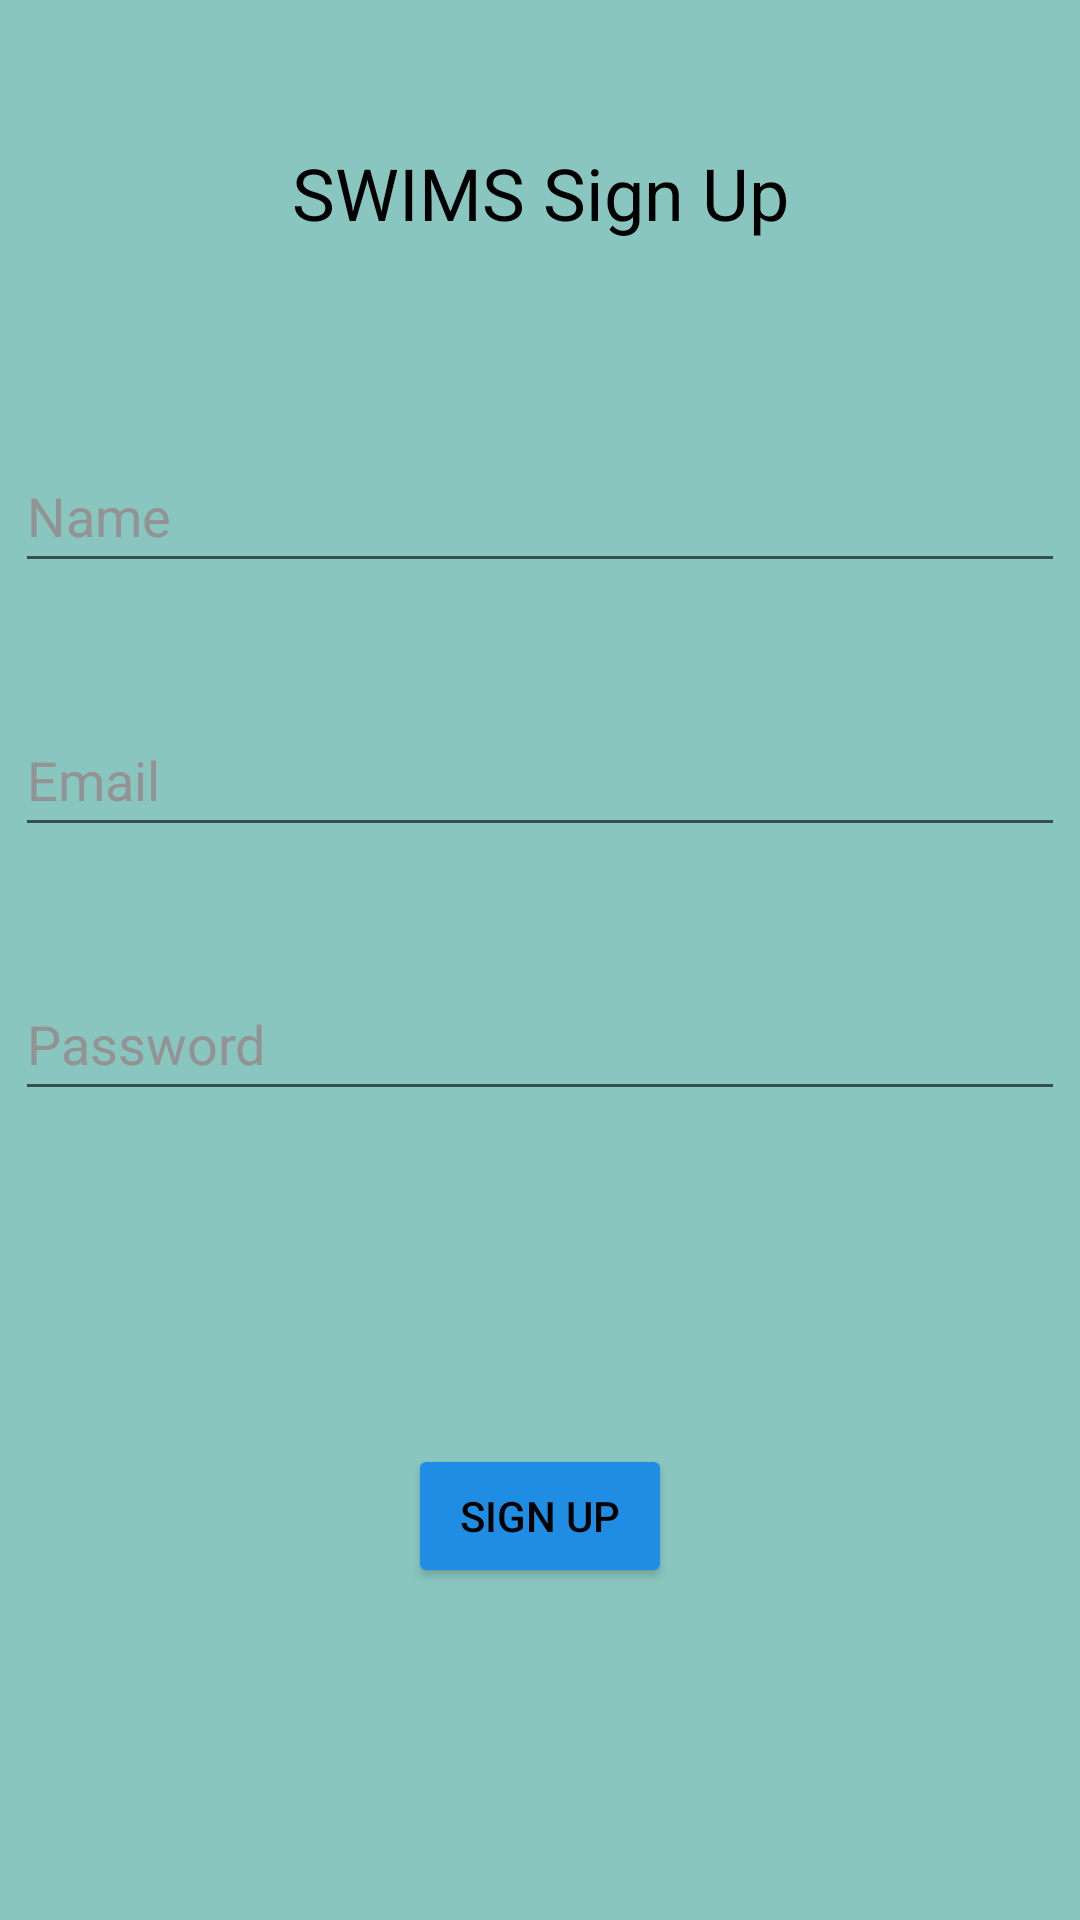

Layout XML and referenced resources for this Android screen:
<!-- AndroidManifest.xml: application theme Theme.SWIMSTest -->
<!-- res/layout/activity_sign_up.xml -->
<?xml version="1.0" encoding="utf-8"?>
<androidx.constraintlayout.widget.ConstraintLayout xmlns:android="http://schemas.android.com/apk/res/android"
    xmlns:app="http://schemas.android.com/apk/res-auto"
    xmlns:tools="http://schemas.android.com/tools"
    android:layout_width="match_parent"
    android:layout_height="match_parent"
    android:background="#8AC6C0"
    tools:context=".SignUpActivity">

    <TextView
        android:id="@+id/TitleSU"
        android:layout_width="wrap_content"
        android:layout_height="wrap_content"
        android:layout_marginTop="48dp"
        android:text="@string/Title2"
        android:textColor="@color/black"
        android:textSize="24sp"
        app:layout_constraintEnd_toEndOf="parent"
        app:layout_constraintStart_toStartOf="parent"
        app:layout_constraintTop_toTopOf="parent" />

    <EditText
        android:id="@+id/EmailSU"
        android:layout_width="350dp"
        android:layout_height="48dp"
        android:layout_marginTop="40dp"
        android:ems="10"
        android:hint="@string/EmailHint"
        android:inputType="textEmailAddress"
        android:minHeight="48dp"
        android:textColor="@color/black"
        android:textColorHint="#939393"
        app:layout_constraintEnd_toEndOf="parent"
        app:layout_constraintStart_toStartOf="parent"
        app:layout_constraintTop_toBottomOf="@+id/NameSU" />

    <EditText
        android:id="@+id/NameSU"
        style="@style/Widget.AppCompat.EditText"
        android:layout_width="350dp"
        android:layout_height="48dp"
        android:layout_marginTop="66dp"
        android:ems="10"
        android:hint="@string/NameHint"
        android:inputType="textPersonName"
        android:textColor="@color/black"
        android:textColorHint="#939393"
        app:layout_constraintEnd_toEndOf="parent"
        app:layout_constraintStart_toStartOf="parent"
        app:layout_constraintTop_toBottomOf="@+id/TitleSU" />

    <EditText
        android:id="@+id/PasswordSU"
        android:layout_width="350dp"
        android:layout_height="48dp"
        android:layout_marginTop="40dp"
        android:ems="10"
        android:hint="@string/PasswordHint"
        android:inputType="textPassword"
        android:textColor="@color/black"
        android:textColorHint="#939393"
        app:layout_constraintEnd_toEndOf="parent"
        app:layout_constraintStart_toStartOf="parent"
        app:layout_constraintTop_toBottomOf="@+id/EmailSU" />

    <Button
        android:id="@+id/SignupBtn"
        android:layout_width="wrap_content"
        android:layout_height="wrap_content"
        android:backgroundTint="#1F8DE4"
        android:text="@string/SignUpBtn"
        android:textColor="@color/black"
        app:layout_constraintBottom_toBottomOf="parent"
        app:layout_constraintEnd_toEndOf="parent"
        app:layout_constraintStart_toStartOf="parent"
        app:layout_constraintTop_toBottomOf="@+id/PasswordSU" />
</androidx.constraintlayout.widget.ConstraintLayout>
<!-- resources referenced by this layout -->
<resources>
  <string name="EmailHint">Email</string>
  <string name="NameHint">Name</string>
  <string name="PasswordHint">Password</string>
  <string name="SignUpBtn">Sign Up</string>
  <string name="Title2">SWIMS Sign Up</string>
  <style name="Theme.SWIMSTest" parent="Theme.MaterialComponents.DayNight.DarkActionBar">
          
          <item name="colorPrimary">@color/purple_500</item>
          <item name="colorPrimaryVariant">@color/purple_700</item>
          <item name="colorOnPrimary">@color/white</item>
          
          <item name="colorSecondary">@color/teal_200</item>
          <item name="colorSecondaryVariant">@color/teal_700</item>
          <item name="colorOnSecondary">@color/black</item>
          
          <item name="android:statusBarColor" tools:targetApi="l">?attr/colorPrimaryVariant</item>
          
      </style>
  <!-- not gathered from this repository: default colours our renderer supplied (Android Studio template values) -->
  <color name="purple_500">#FF6200EE</color>
  <color name="purple_700">#FF3700B3</color>
  <color name="teal_200">#FF03DAC5</color>
  <color name="teal_700">#FF018786</color>
  <color name="black">#FF000000</color>
  <color name="white">#FFFFFFFF</color>
</resources>
